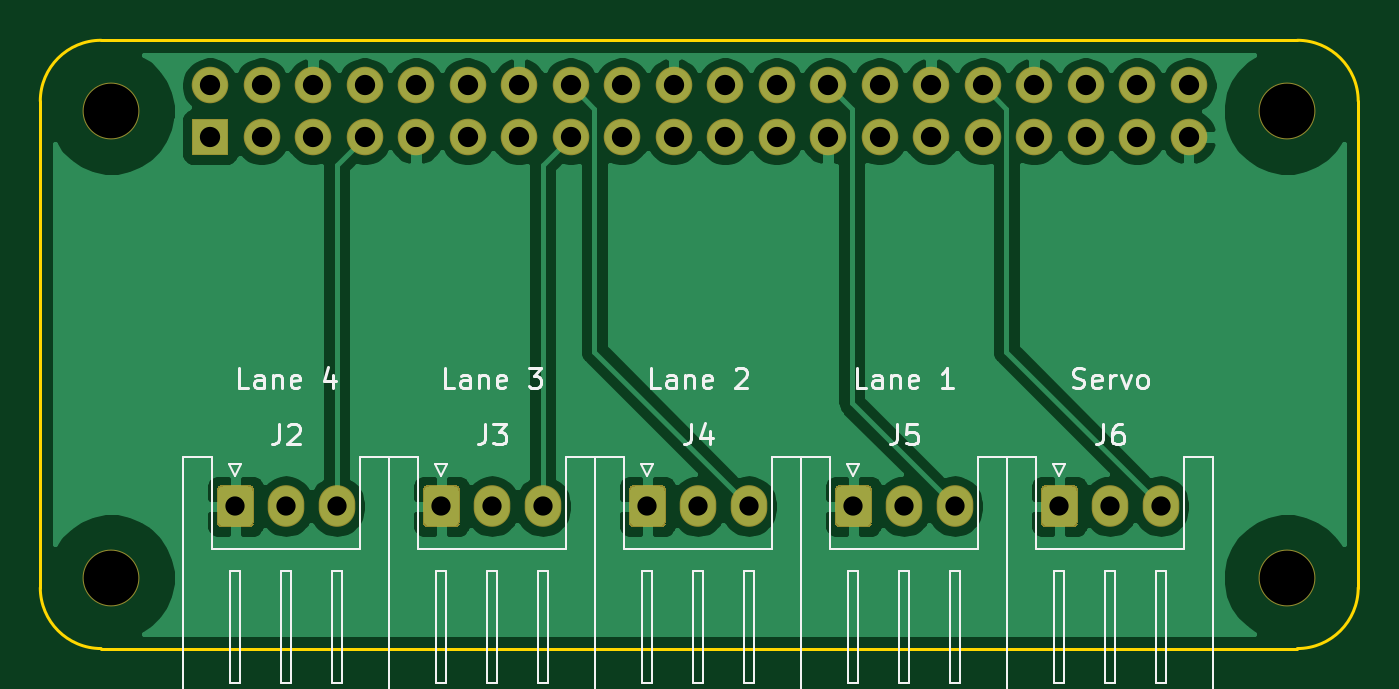
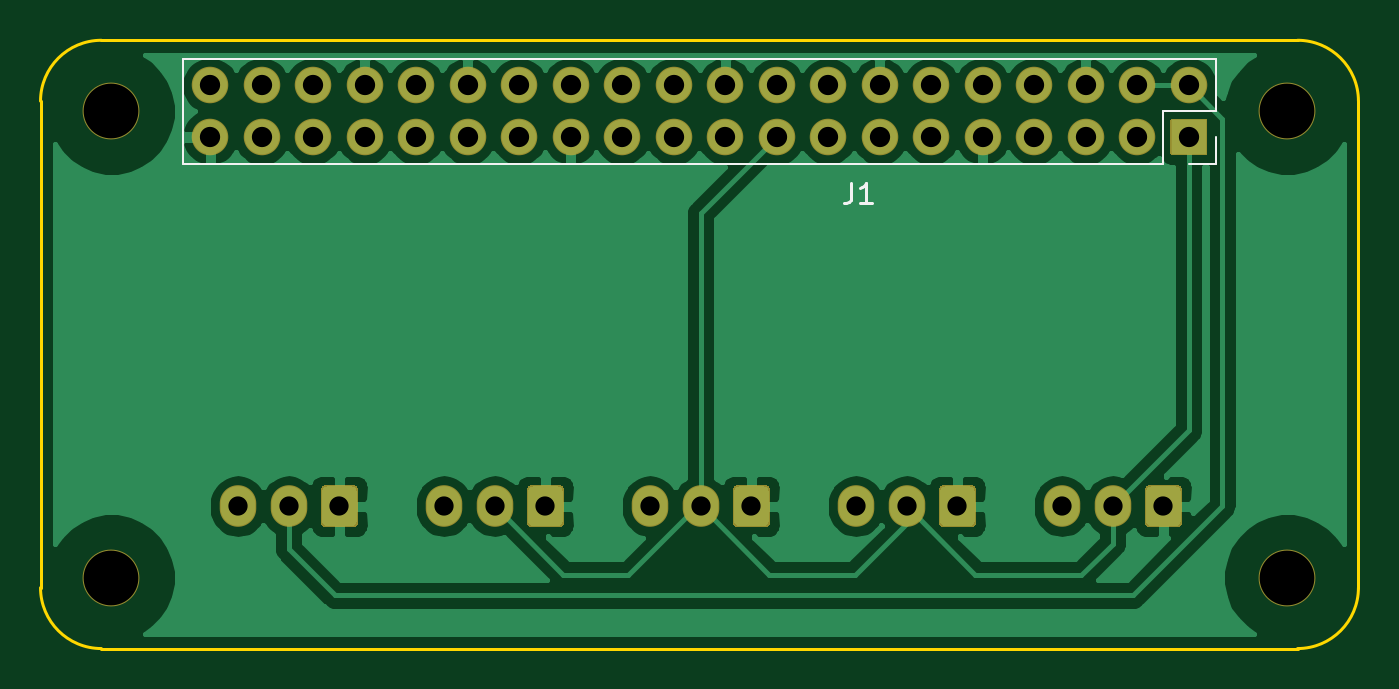
Circuit board: 11 layer files. Board 65.0 x 30.0 mm.
- bottom_copper: DRR HAT-B_Cu.gbr (67051 bytes)
- bottom_mask: DRR HAT-B_Mask.gbr (22958 bytes)
- paste: DRR HAT-B_Paste.gbr (508 bytes)
- bottom_silk: DRR HAT-B_SilkS.gbr (1315 bytes)
- outline: DRR HAT-Edge_Cuts.gbr (1193 bytes)
- top_copper: DRR HAT-F_Cu.gbr (66455 bytes)
- top_mask: DRR HAT-F_Mask.gbr (22958 bytes)
- paste: DRR HAT-F_Paste.gbr (508 bytes)
- top_silk: DRR HAT-F_SilkS.gbr (17010 bytes)
- drill: DRR HAT-NPTH.drl (363 bytes)
- drill: DRR HAT-PTH.drl (1238 bytes)

=== bottom_copper: DRR HAT-B_Cu.gbr (67051 bytes, source omitted) ===
=== bottom_mask: DRR HAT-B_Mask.gbr (22958 bytes, source omitted) ===
=== paste: DRR HAT-B_Paste.gbr ===
G04 #@! TF.GenerationSoftware,KiCad,Pcbnew,(5.1.9)-1*
G04 #@! TF.CreationDate,2021-01-27T19:03:13-08:00*
G04 #@! TF.ProjectId,DRR HAT,44525220-4841-4542-9e6b-696361645f70,1.0*
G04 #@! TF.SameCoordinates,Original*
G04 #@! TF.FileFunction,Paste,Bot*
G04 #@! TF.FilePolarity,Positive*
%FSLAX46Y46*%
G04 Gerber Fmt 4.6, Leading zero omitted, Abs format (unit mm)*
G04 Created by KiCad (PCBNEW (5.1.9)-1) date 2021-01-27 19:03:13*
%MOMM*%
%LPD*%
G01*
G04 APERTURE LIST*
G04 APERTURE END LIST*
M02*

=== bottom_silk: DRR HAT-B_SilkS.gbr ===
G04 #@! TF.GenerationSoftware,KiCad,Pcbnew,(5.1.9)-1*
G04 #@! TF.CreationDate,2021-01-27T19:03:13-08:00*
G04 #@! TF.ProjectId,DRR HAT,44525220-4841-4542-9e6b-696361645f70,1.0*
G04 #@! TF.SameCoordinates,Original*
G04 #@! TF.FileFunction,Legend,Bot*
G04 #@! TF.FilePolarity,Positive*
%FSLAX46Y46*%
G04 Gerber Fmt 4.6, Leading zero omitted, Abs format (unit mm)*
G04 Created by KiCad (PCBNEW (5.1.9)-1) date 2021-01-27 19:03:13*
%MOMM*%
%LPD*%
G01*
G04 APERTURE LIST*
%ADD10C,0.120000*%
%ADD11C,0.150000*%
G04 APERTURE END LIST*
D10*
X124572000Y-95838000D02*
X124572000Y-97168000D01*
X124572000Y-97168000D02*
X125902000Y-97168000D01*
X124572000Y-94568000D02*
X127172000Y-94568000D01*
X127172000Y-94568000D02*
X127172000Y-97168000D01*
X127172000Y-97168000D02*
X175492000Y-97168000D01*
X175492000Y-91968000D02*
X175492000Y-97168000D01*
X124572000Y-91968000D02*
X175492000Y-91968000D01*
X124572000Y-91968000D02*
X124572000Y-94568000D01*
D11*
X142535333Y-98090380D02*
X142535333Y-98804666D01*
X142582952Y-98947523D01*
X142678190Y-99042761D01*
X142821047Y-99090380D01*
X142916285Y-99090380D01*
X141535333Y-99090380D02*
X142106761Y-99090380D01*
X141821047Y-99090380D02*
X141821047Y-98090380D01*
X141916285Y-98233238D01*
X142011523Y-98328476D01*
X142106761Y-98376095D01*
M02*

=== outline: DRR HAT-Edge_Cuts.gbr ===
G04 #@! TF.GenerationSoftware,KiCad,Pcbnew,(5.1.9)-1*
G04 #@! TF.CreationDate,2021-01-27T19:03:13-08:00*
G04 #@! TF.ProjectId,DRR HAT,44525220-4841-4542-9e6b-696361645f70,1.0*
G04 #@! TF.SameCoordinates,Original*
G04 #@! TF.FileFunction,Profile,NP*
%FSLAX46Y46*%
G04 Gerber Fmt 4.6, Leading zero omitted, Abs format (unit mm)*
G04 Created by KiCad (PCBNEW (5.1.9)-1) date 2021-01-27 19:03:13*
%MOMM*%
%LPD*%
G01*
G04 APERTURE LIST*
G04 #@! TA.AperFunction,Profile*
%ADD10C,0.150000*%
G04 #@! TD*
G04 APERTURE END LIST*
D10*
X121032000Y-121068000D02*
X120532000Y-121068000D01*
X179032000Y-121068000D02*
X179532000Y-121068000D01*
X182532000Y-94068000D02*
X182532000Y-118068000D01*
X120532000Y-91068000D02*
X179532000Y-91068000D01*
X117532000Y-118068000D02*
X117532000Y-94068000D01*
X117532000Y-94068000D02*
G75*
G02*
X120532000Y-91068000I3000000J0D01*
G01*
X120532000Y-121068000D02*
G75*
G02*
X117532000Y-118068000I0J3000000D01*
G01*
X182532000Y-118068000D02*
G75*
G02*
X179532000Y-121068000I-3000000J0D01*
G01*
X179532000Y-91068000D02*
G75*
G02*
X182532000Y-94068000I0J-3000000D01*
G01*
X121032000Y-121068000D02*
X179032000Y-121068000D01*
M02*

=== top_copper: DRR HAT-F_Cu.gbr (66455 bytes, source omitted) ===
=== top_mask: DRR HAT-F_Mask.gbr (22958 bytes, source omitted) ===
=== paste: DRR HAT-F_Paste.gbr ===
G04 #@! TF.GenerationSoftware,KiCad,Pcbnew,(5.1.9)-1*
G04 #@! TF.CreationDate,2021-01-27T19:03:13-08:00*
G04 #@! TF.ProjectId,DRR HAT,44525220-4841-4542-9e6b-696361645f70,1.0*
G04 #@! TF.SameCoordinates,Original*
G04 #@! TF.FileFunction,Paste,Top*
G04 #@! TF.FilePolarity,Positive*
%FSLAX46Y46*%
G04 Gerber Fmt 4.6, Leading zero omitted, Abs format (unit mm)*
G04 Created by KiCad (PCBNEW (5.1.9)-1) date 2021-01-27 19:03:13*
%MOMM*%
%LPD*%
G01*
G04 APERTURE LIST*
G04 APERTURE END LIST*
M02*

=== top_silk: DRR HAT-F_SilkS.gbr (17010 bytes, source omitted) ===
=== drill: DRR HAT-NPTH.drl ===
M48
; DRILL file {KiCad (5.1.9)-1} date 01/27/21 21:32:35
; FORMAT={-:-/ absolute / inch / decimal}
; #@! TF.CreationDate,2021-01-27T21:32:35-08:00
; #@! TF.GenerationSoftware,Kicad,Pcbnew,(5.1.9)-1
; #@! TF.FileFunction,NonPlated,1,2,NPTH
FMAT,2
INCH
T1C0.1063
%
G90
G05
T1
X4.765Y-3.7231
X4.765Y-4.6287
X7.0485Y-3.7231
X7.0485Y-4.6287
T0
M30

=== drill: DRR HAT-PTH.drl ===
M48
; DRILL file {KiCad (5.1.9)-1} date 01/27/21 21:32:35
; FORMAT={-:-/ absolute / inch / decimal}
; #@! TF.CreationDate,2021-01-27T21:32:35-08:00
; #@! TF.GenerationSoftware,Kicad,Pcbnew,(5.1.9)-1
; #@! TF.FileFunction,Plated,1,2,PTH
FMAT,2
INCH
T1C0.0374
T2C0.0394
%
G90
G05
T1
X5.006Y-4.4901
X5.1045Y-4.4901
X5.2029Y-4.4901
X5.406Y-4.4901
X5.5045Y-4.4901
X5.6029Y-4.4901
X5.806Y-4.4901
X5.9045Y-4.4901
X6.0029Y-4.4901
X6.206Y-4.4901
X6.3045Y-4.4901
X6.4029Y-4.4901
X6.606Y-4.4901
X6.7045Y-4.4901
X6.8029Y-4.4901
T2
X4.9568Y-3.6731
X4.9568Y-3.7731
X5.0568Y-3.6731
X5.0568Y-3.7731
X5.1568Y-3.6731
X5.1568Y-3.7731
X5.2568Y-3.6731
X5.2568Y-3.7731
X5.3568Y-3.6731
X5.3568Y-3.7731
X5.4568Y-3.6731
X5.4568Y-3.7731
X5.5568Y-3.6731
X5.5568Y-3.7731
X5.6568Y-3.6731
X5.6568Y-3.7731
X5.7568Y-3.6731
X5.7568Y-3.7731
X5.8568Y-3.6731
X5.8568Y-3.7731
X5.9568Y-3.6731
X5.9568Y-3.7731
X6.0568Y-3.6731
X6.0568Y-3.7731
X6.1568Y-3.6731
X6.1568Y-3.7731
X6.2568Y-3.6731
X6.2568Y-3.7731
X6.3568Y-3.6731
X6.3568Y-3.7731
X6.4568Y-3.6731
X6.4568Y-3.7731
X6.5568Y-3.6731
X6.5568Y-3.7731
X6.6568Y-3.6731
X6.6568Y-3.7731
X6.7568Y-3.6731
X6.7568Y-3.7731
X6.8568Y-3.6731
X6.8568Y-3.7731
T0
M30

